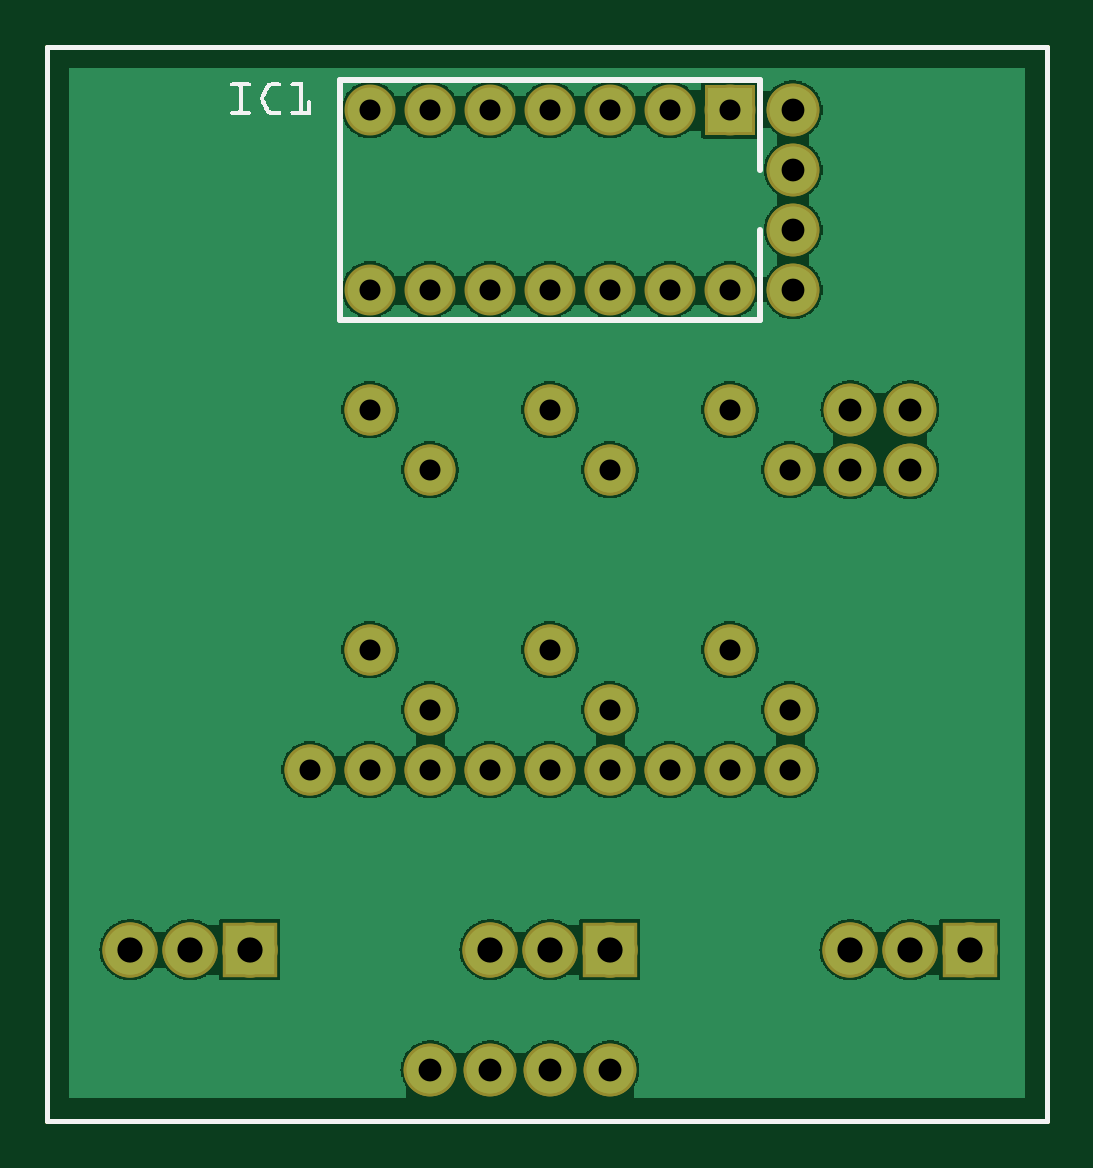
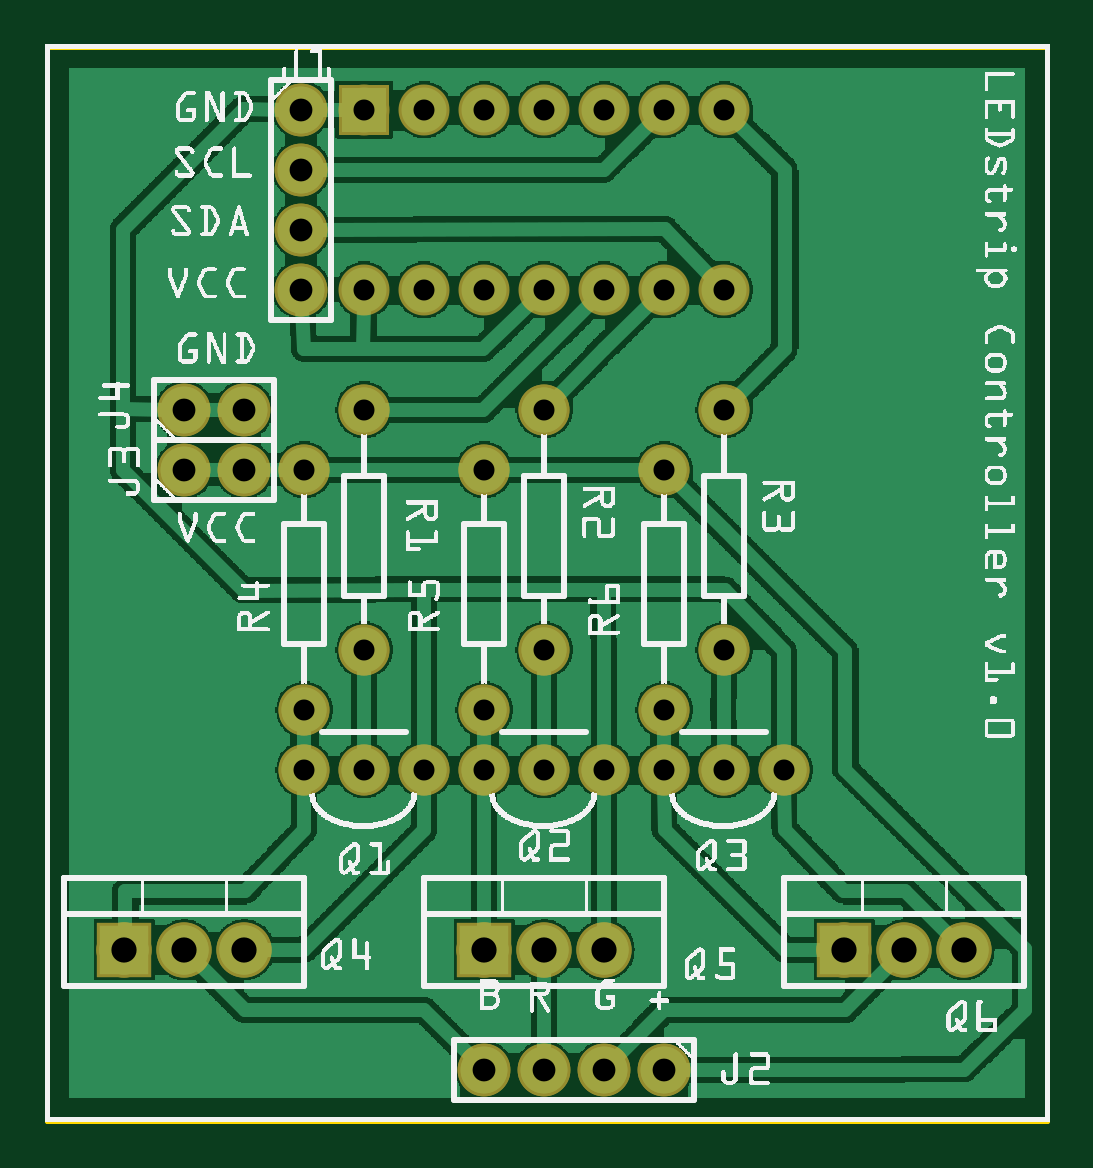
Circuit board: 8 layer files. Board 42.3 x 45.5 mm.
- outline: strip_controller_board_contour.gm1 (370 bytes)
- bottom_copper: strip_controller_board_copperBottom.gbl (125317 bytes)
- top_copper: strip_controller_board_copperTop.gtl (71562 bytes)
- drill: strip_controller_board_drill.txt (986 bytes)
- bottom_mask: strip_controller_board_maskBottom.gbs (1842 bytes)
- top_mask: strip_controller_board_maskTop.gts (1842 bytes)
- bottom_silk: strip_controller_board_silkBottom.gbo (263904 bytes)
- top_silk: strip_controller_board_silkTop.gto (5718 bytes)

=== outline: strip_controller_board_contour.gm1 ===
G04 MADE WITH FRITZING*
G04 WWW.FRITZING.ORG*
G04 DOUBLE SIDED*
G04 HOLES PLATED*
G04 CONTOUR ON CENTER OF CONTOUR VECTOR*
%ASAXBY*%
%FSLAX23Y23*%
%MOIN*%
%OFA0B0*%
%SFA1.0B1.0*%
%ADD10R,1.674110X1.797900*%
%ADD11C,0.008000*%
%ADD10C,0.008*%
%LNCONTOUR*%
G90*
G70*
G54D10*
G54D11*
X4Y1794D02*
X1670Y1794D01*
X1670Y4D01*
X4Y4D01*
X4Y1794D01*
D02*
G04 End of contour*
M02*
=== bottom_copper: strip_controller_board_copperBottom.gbl (125317 bytes, source omitted) ===
=== top_copper: strip_controller_board_copperTop.gtl (71562 bytes, source omitted) ===
=== drill: strip_controller_board_drill.txt ===
; NON-PLATED HOLES START AT T1
; THROUGH (PLATED) HOLES START AT T100
M48
INCH
T100C0.035000
T101C0.038000
T102C0.042000
%
T100
X004418Y005883
X005418Y013883
X011418Y007883
X005418Y011883
X008418Y005883
X009418Y010883
X005418Y007883
X006418Y010883
X005418Y005883
X007418Y016883
X009418Y006883
X012418Y010883
X008418Y011883
X009418Y013883
X010418Y016883
X011418Y011883
X012418Y006883
X006418Y005883
X008418Y007883
X006418Y006883
X006418Y016883
X012418Y005883
X006418Y013883
X008418Y016883
X005418Y016883
X007418Y013883
X008418Y013883
X009418Y016883
X010418Y013883
X009418Y005883
X011418Y016883
X011418Y013883
X010418Y005883
X007418Y005883
X011418Y005883
T101
X006418Y000883
X012468Y016883
X013418Y010883
X012468Y013883
X013418Y011883
X009418Y000883
X014418Y011883
X007418Y000883
X008418Y000883
X012468Y014883
X012468Y015883
X014418Y010883
T102
X003418Y002883
X001418Y002883
X015418Y002883
X007418Y002883
X008418Y002883
X013418Y002883
X009418Y002883
X002418Y002883
X014418Y002883
T00
M30

=== bottom_mask: strip_controller_board_maskBottom.gbs ===
G04 MADE WITH FRITZING*
G04 WWW.FRITZING.ORG*
G04 DOUBLE SIDED*
G04 HOLES PLATED*
G04 CONTOUR ON CENTER OF CONTOUR VECTOR*
%ASAXBY*%
%FSLAX23Y23*%
%MOIN*%
%OFA0B0*%
%SFA1.0B1.0*%
%ADD10C,0.088000*%
%ADD11C,0.085000*%
%ADD12C,0.092000*%
%ADD13R,0.085000X0.085000*%
%ADD14R,0.092000X0.092000*%
%LNMASK0*%
G90*
G70*
G54D10*
X1442Y1188D03*
X1342Y1188D03*
X1442Y1188D03*
X1342Y1188D03*
X1442Y1088D03*
X1342Y1088D03*
X1442Y1088D03*
X1342Y1088D03*
X642Y88D03*
X742Y88D03*
X842Y88D03*
X942Y88D03*
X642Y88D03*
X742Y88D03*
X842Y88D03*
X942Y88D03*
G54D11*
X1142Y1688D03*
X1142Y1388D03*
X1042Y1688D03*
X1042Y1388D03*
X942Y1688D03*
X942Y1388D03*
X842Y1688D03*
X842Y1388D03*
X742Y1688D03*
X742Y1388D03*
X642Y1688D03*
X642Y1388D03*
X542Y1688D03*
X542Y1388D03*
G54D10*
X1247Y1688D03*
X1247Y1588D03*
X1247Y1488D03*
X1247Y1388D03*
X1247Y1688D03*
X1247Y1588D03*
X1247Y1488D03*
X1247Y1388D03*
G54D11*
X642Y588D03*
X542Y588D03*
X442Y588D03*
X642Y588D03*
X542Y588D03*
X442Y588D03*
X942Y588D03*
X842Y588D03*
X742Y588D03*
X942Y588D03*
X842Y588D03*
X742Y588D03*
X1242Y588D03*
X1142Y588D03*
X1042Y588D03*
X1242Y588D03*
X1142Y588D03*
X1042Y588D03*
G54D12*
X942Y288D03*
X842Y288D03*
X742Y288D03*
X942Y288D03*
X842Y288D03*
X742Y288D03*
X342Y288D03*
X242Y288D03*
X142Y288D03*
X342Y288D03*
X242Y288D03*
X142Y288D03*
X1542Y288D03*
X1442Y288D03*
X1342Y288D03*
X1542Y288D03*
X1442Y288D03*
X1342Y288D03*
G54D11*
X642Y688D03*
X642Y1088D03*
X642Y688D03*
X642Y1088D03*
X942Y688D03*
X942Y1088D03*
X942Y688D03*
X942Y1088D03*
X1242Y688D03*
X1242Y1088D03*
X1242Y688D03*
X1242Y1088D03*
X842Y1188D03*
X842Y788D03*
X842Y1188D03*
X842Y788D03*
X542Y1188D03*
X542Y788D03*
X542Y1188D03*
X542Y788D03*
X1142Y1188D03*
X1142Y788D03*
X1142Y1188D03*
X1142Y788D03*
G54D13*
X1142Y1688D03*
G54D14*
X942Y288D03*
X942Y288D03*
X342Y288D03*
X342Y288D03*
X1542Y288D03*
X1542Y288D03*
G04 End of Mask0*
M02*
=== top_mask: strip_controller_board_maskTop.gts ===
G04 MADE WITH FRITZING*
G04 WWW.FRITZING.ORG*
G04 DOUBLE SIDED*
G04 HOLES PLATED*
G04 CONTOUR ON CENTER OF CONTOUR VECTOR*
%ASAXBY*%
%FSLAX23Y23*%
%MOIN*%
%OFA0B0*%
%SFA1.0B1.0*%
%ADD10C,0.088000*%
%ADD11C,0.085000*%
%ADD12C,0.092000*%
%ADD13R,0.085000X0.085000*%
%ADD14R,0.092000X0.092000*%
%LNMASK1*%
G90*
G70*
G54D10*
X1442Y1188D03*
X1342Y1188D03*
X1442Y1188D03*
X1342Y1188D03*
X1442Y1088D03*
X1342Y1088D03*
X1442Y1088D03*
X1342Y1088D03*
X642Y88D03*
X742Y88D03*
X842Y88D03*
X942Y88D03*
X642Y88D03*
X742Y88D03*
X842Y88D03*
X942Y88D03*
G54D11*
X1142Y1688D03*
X1142Y1388D03*
X1042Y1688D03*
X1042Y1388D03*
X942Y1688D03*
X942Y1388D03*
X842Y1688D03*
X842Y1388D03*
X742Y1688D03*
X742Y1388D03*
X642Y1688D03*
X642Y1388D03*
X542Y1688D03*
X542Y1388D03*
G54D10*
X1247Y1688D03*
X1247Y1588D03*
X1247Y1488D03*
X1247Y1388D03*
X1247Y1688D03*
X1247Y1588D03*
X1247Y1488D03*
X1247Y1388D03*
G54D11*
X642Y588D03*
X542Y588D03*
X442Y588D03*
X642Y588D03*
X542Y588D03*
X442Y588D03*
X942Y588D03*
X842Y588D03*
X742Y588D03*
X942Y588D03*
X842Y588D03*
X742Y588D03*
X1242Y588D03*
X1142Y588D03*
X1042Y588D03*
X1242Y588D03*
X1142Y588D03*
X1042Y588D03*
G54D12*
X942Y288D03*
X842Y288D03*
X742Y288D03*
X942Y288D03*
X842Y288D03*
X742Y288D03*
X342Y288D03*
X242Y288D03*
X142Y288D03*
X342Y288D03*
X242Y288D03*
X142Y288D03*
X1542Y288D03*
X1442Y288D03*
X1342Y288D03*
X1542Y288D03*
X1442Y288D03*
X1342Y288D03*
G54D11*
X642Y688D03*
X642Y1088D03*
X642Y688D03*
X642Y1088D03*
X942Y688D03*
X942Y1088D03*
X942Y688D03*
X942Y1088D03*
X1242Y688D03*
X1242Y1088D03*
X1242Y688D03*
X1242Y1088D03*
X842Y1188D03*
X842Y788D03*
X842Y1188D03*
X842Y788D03*
X542Y1188D03*
X542Y788D03*
X542Y1188D03*
X542Y788D03*
X1142Y1188D03*
X1142Y788D03*
X1142Y1188D03*
X1142Y788D03*
G54D13*
X1142Y1688D03*
G54D14*
X942Y288D03*
X942Y288D03*
X342Y288D03*
X342Y288D03*
X1542Y288D03*
X1542Y288D03*
G04 End of Mask1*
M02*
=== bottom_silk: strip_controller_board_silkBottom.gbo (263904 bytes, source omitted) ===
=== top_silk: strip_controller_board_silkTop.gto (5718 bytes, source omitted) ===
